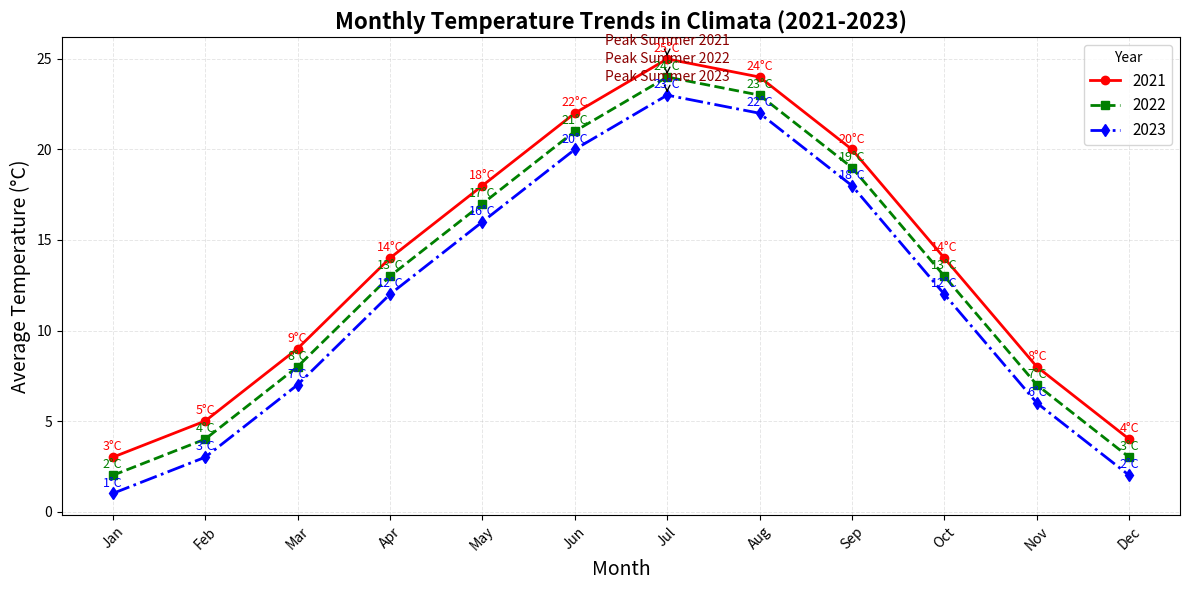

The matplotlib source for this figure:
import matplotlib.pyplot as plt
import numpy as np

# Imagine we are tracking the temperature change in a hypothetical city over a year. 
# To emphasize the impact of seasons, we'll plot the average monthly temperature over three years: 2021, 2022, and 2023.

# Creating a backstory:
# The city of Climata, nestled in a valley, experiences significant seasonal variations,
# with temperatures showing notable trends as climate patterns exhibit year-to-year shifts.

# Monthly data for three years (in degrees Celsius)
months = np.array(['Jan', 'Feb', 'Mar', 'Apr', 'May', 'Jun', 'Jul', 'Aug', 'Sep', 'Oct', 'Nov', 'Dec'])
temps_2021 = np.array([3, 5, 9, 14, 18, 22, 25, 24, 20, 14, 8, 4])
temps_2022 = np.array([2, 4, 8, 13, 17, 21, 24, 23, 19, 13, 7, 3])
temps_2023 = np.array([1, 3, 7, 12, 16, 20, 23, 22, 18, 12, 6, 2])

# Create the plot
fig, ax = plt.subplots(figsize=(12, 6))

# Plot the temperature trends over the years
ax.plot(months, temps_2021, marker='o', linestyle='-', color='r', linewidth=2, label='2021')
ax.plot(months, temps_2022, marker='s', linestyle='--', color='g', linewidth=2, label='2022')
ax.plot(months, temps_2023, marker='d', linestyle='-.', color='b', linewidth=2, label='2023')

# Set titles and labels
ax.set_title('Monthly Temperature Trends in Climata (2021-2023)', fontsize=16, fontweight='bold')
ax.set_xlabel('Month', fontsize=14)
ax.set_ylabel('Average Temperature (°C)', fontsize=14)

# Rotate x-axis labels for better readability
plt.xticks(rotation=45)

# Add legend
ax.legend(loc='best', fontsize=11, title='Year')

# Add grid lines for better readability
ax.grid(alpha=0.3, linestyle='--', linewidth=0.7)

# Add annotations to highlight temperature peaks for each year
annotate_points = [
    ('Peak Summer 2021', 'Jul', 25, 'top'),
    ('Peak Summer 2022', 'Jul', 24, 'top'),
    ('Peak Summer 2023', 'Jul', 23, 'top'),
]

for note, x_loc, y_loc, align in annotate_points:
    ax.annotate(
        note, 
        xy=(x_loc, y_loc), 
        xytext=(0, 10 if align == 'top' else -10),
        textcoords='offset points',
        ha='center',
        fontsize=10, 
        color='darkred',
        arrowprops=dict(facecolor='darkred', arrowstyle='->')
    )

# Annotate each data point with its temperature
for i, txt in enumerate(temps_2021):
    ax.annotate(f'{txt}°C', (months[i], temps_2021[i]), textcoords="offset points", xytext=(0, 5), ha='center', fontsize=9, color='red')
for i, txt in enumerate(temps_2022):
    ax.annotate(f'{txt}°C', (months[i], temps_2022[i]), textcoords="offset points", xytext=(0, 5), ha='center', fontsize=9, color='green')
for i, txt in enumerate(temps_2023):
    ax.annotate(f'{txt}°C', (months[i], temps_2023[i]), textcoords="offset points", xytext=(0, 5), ha='center', fontsize=9, color='blue')

# Adjust layout to prevent overlapping elements
plt.tight_layout()

# Display the plot
plt.show()
